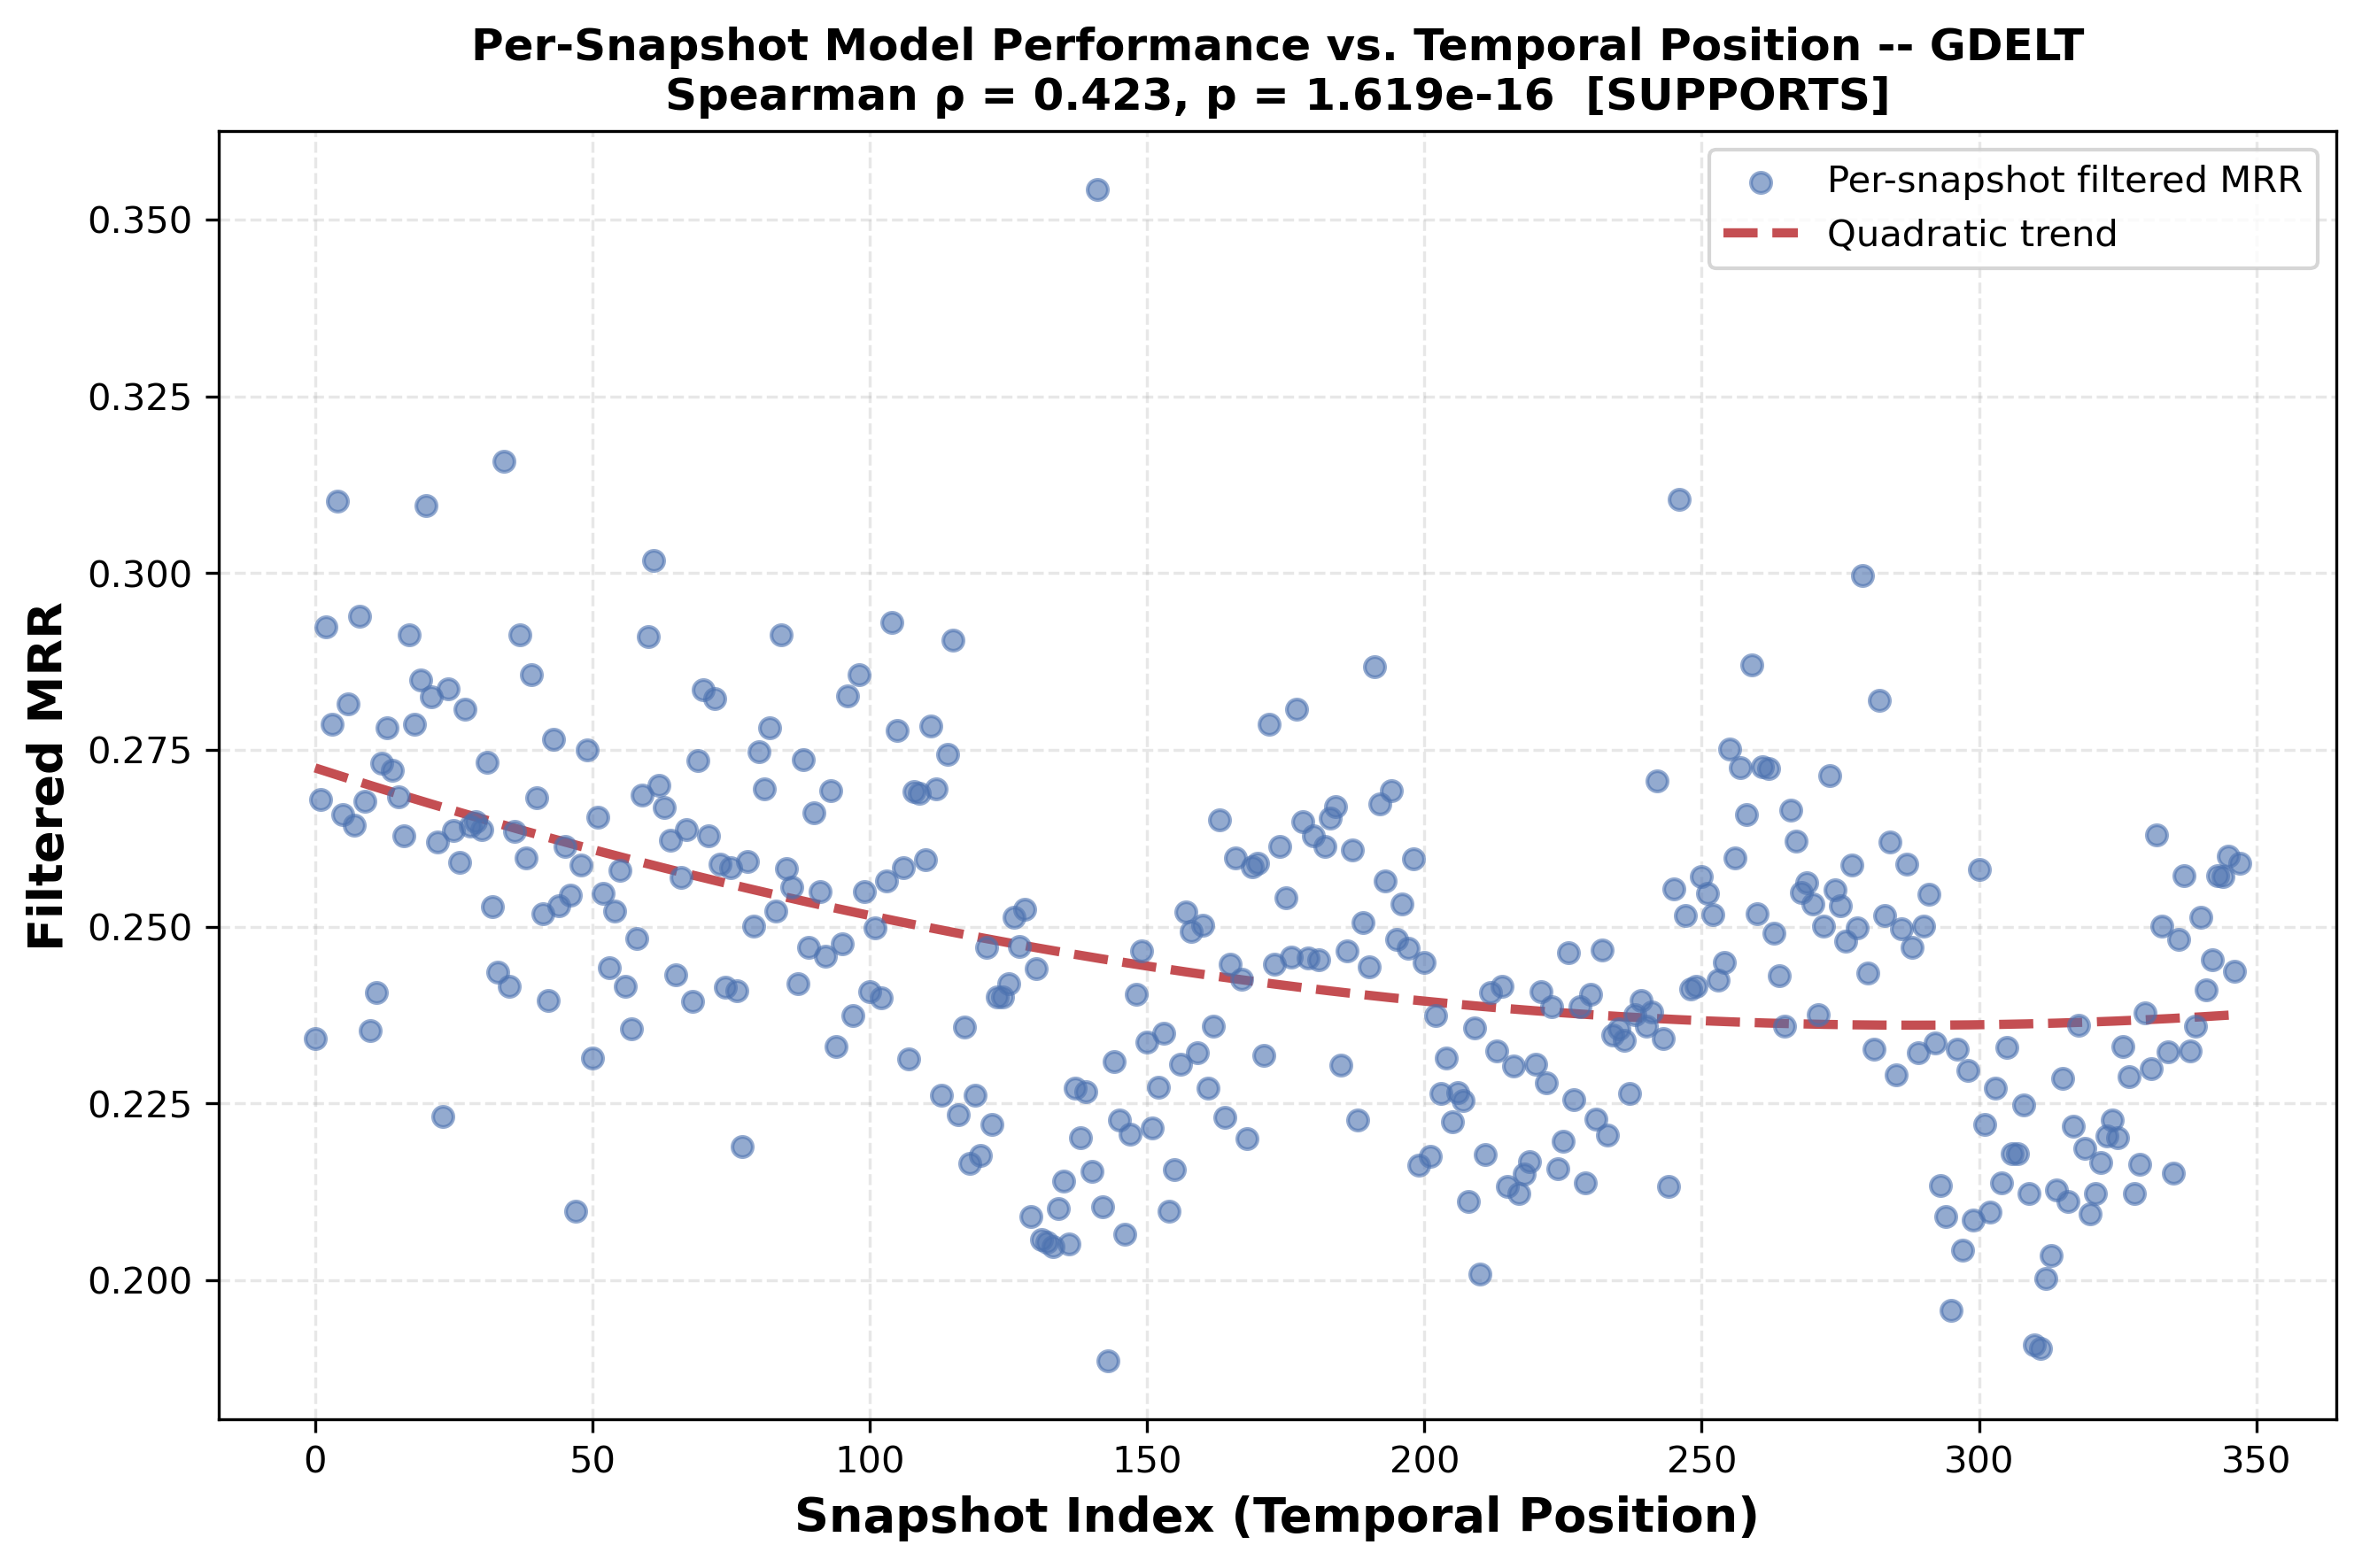

Data behind this chart, as committed beside it:
snapshot_index, temporal_position, mrr_filter, mrr_raw, num_triples, error
0, 0.0, 0.2342, 0.228, 1090, 0.7658
1, 0.002882, 0.2679, 0.2589, 730, 0.7321
2, 0.005764, 0.2924, 0.2801, 646, 0.7076
3, 0.008646, 0.2786, 0.2653, 939, 0.7214
4, 0.01153, 0.3102, 0.2983, 681, 0.6898
5, 0.01441, 0.2658, 0.2434, 783, 0.7342
6, 0.01729, 0.2815, 0.2753, 546, 0.7185
7, 0.02017, 0.2644, 0.2566, 526, 0.7356
8, 0.02305, 0.294, 0.282, 524, 0.706
9, 0.02594, 0.2678, 0.2573, 586, 0.7322
10, 0.02882, 0.2352, 0.2301, 656, 0.7648
11, 0.0317, 0.2407, 0.2327, 741, 0.7593
12, 0.03458, 0.2731, 0.2601, 562, 0.7269
13, 0.03746, 0.2782, 0.2697, 474, 0.7218
14, 0.04035, 0.2722, 0.2607, 493, 0.7278
15, 0.04323, 0.2684, 0.2629, 487, 0.7316
16, 0.04611, 0.2629, 0.2569, 474, 0.7371
17, 0.04899, 0.2913, 0.2716, 477, 0.7087
18, 0.05187, 0.2786, 0.2695, 460, 0.7214
19, 0.05476, 0.2848, 0.2759, 532, 0.7152
20, 0.05764, 0.3096, 0.3025, 348, 0.6904
21, 0.06052, 0.2825, 0.2738, 530, 0.7175
22, 0.0634, 0.262, 0.2587, 402, 0.738
23, 0.06628, 0.2232, 0.2145, 493, 0.7768
24, 0.06916, 0.2836, 0.2777, 503, 0.7164
25, 0.07205, 0.2636, 0.251, 452, 0.7364
26, 0.07493, 0.2591, 0.2519, 668, 0.7409
27, 0.07781, 0.2807, 0.2718, 512, 0.7193
28, 0.08069, 0.2642, 0.2588, 406, 0.7358
29, 0.08357, 0.2649, 0.2568, 467, 0.7351
30, 0.08646, 0.2638, 0.2511, 524, 0.7362
31, 0.08934, 0.2733, 0.2629, 563, 0.7267
32, 0.09222, 0.2528, 0.2439, 524, 0.7472
33, 0.0951, 0.2435, 0.2397, 418, 0.7565
34, 0.09798, 0.3158, 0.3067, 441, 0.6842
35, 0.1009, 0.2416, 0.2375, 487, 0.7584
36, 0.1037, 0.2635, 0.2541, 515, 0.7365
37, 0.1066, 0.2912, 0.2796, 475, 0.7088
38, 0.1095, 0.2597, 0.2558, 478, 0.7403
39, 0.1124, 0.2857, 0.2713, 532, 0.7143
40, 0.1153, 0.2683, 0.2665, 387, 0.7317
41, 0.1182, 0.2518, 0.2456, 479, 0.7482
42, 0.121, 0.2396, 0.2347, 485, 0.7604
43, 0.1239, 0.2765, 0.2725, 417, 0.7235
44, 0.1268, 0.2529, 0.2434, 542, 0.7471
45, 0.1297, 0.2614, 0.2532, 496, 0.7386
46, 0.1326, 0.2544, 0.2476, 487, 0.7456
47, 0.1354, 0.2098, 0.2079, 445, 0.7902
48, 0.1383, 0.2587, 0.2488, 504, 0.7413
49, 0.1412, 0.275, 0.2668, 350, 0.725
50, 0.1441, 0.2314, 0.2301, 432, 0.7686
51, 0.147, 0.2655, 0.2581, 445, 0.7345
52, 0.1499, 0.2547, 0.2514, 401, 0.7453
53, 0.1527, 0.2442, 0.2366, 570, 0.7558
54, 0.1556, 0.2522, 0.2435, 554, 0.7478
55, 0.1585, 0.2579, 0.2493, 504, 0.7421
56, 0.1614, 0.2416, 0.2358, 505, 0.7584
57, 0.1643, 0.2355, 0.2276, 483, 0.7645
58, 0.1671, 0.2483, 0.2395, 587, 0.7517
59, 0.17, 0.2686, 0.2569, 441, 0.7314
... 288 more rows
